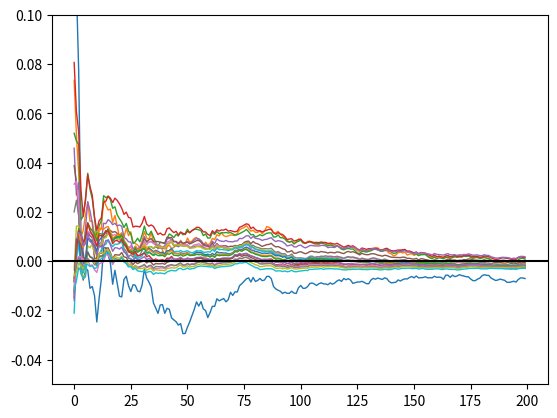

Generate this figure with matplotlib:
import numpy as np
import matplotlib.pyplot as plt

#Generate data from Normal Distribution
np.random.seed(3)
data = np.random.normal(0, 0.1,(20,200))

to_plot = np.array([])

for j in range(len(data)):
    for i in range(len(data[1])):
        to_plot = np.append(to_plot, np.mean(data[0:j+1,0:i+1]))
    plt.plot(to_plot, linewidth=1.0)
    to_plot = np.array([])

plt.axhline(y=0, color='black')
plt.ylim(-0.05, 0.1)
plt.savefig('foo.eps')
plt.show()

